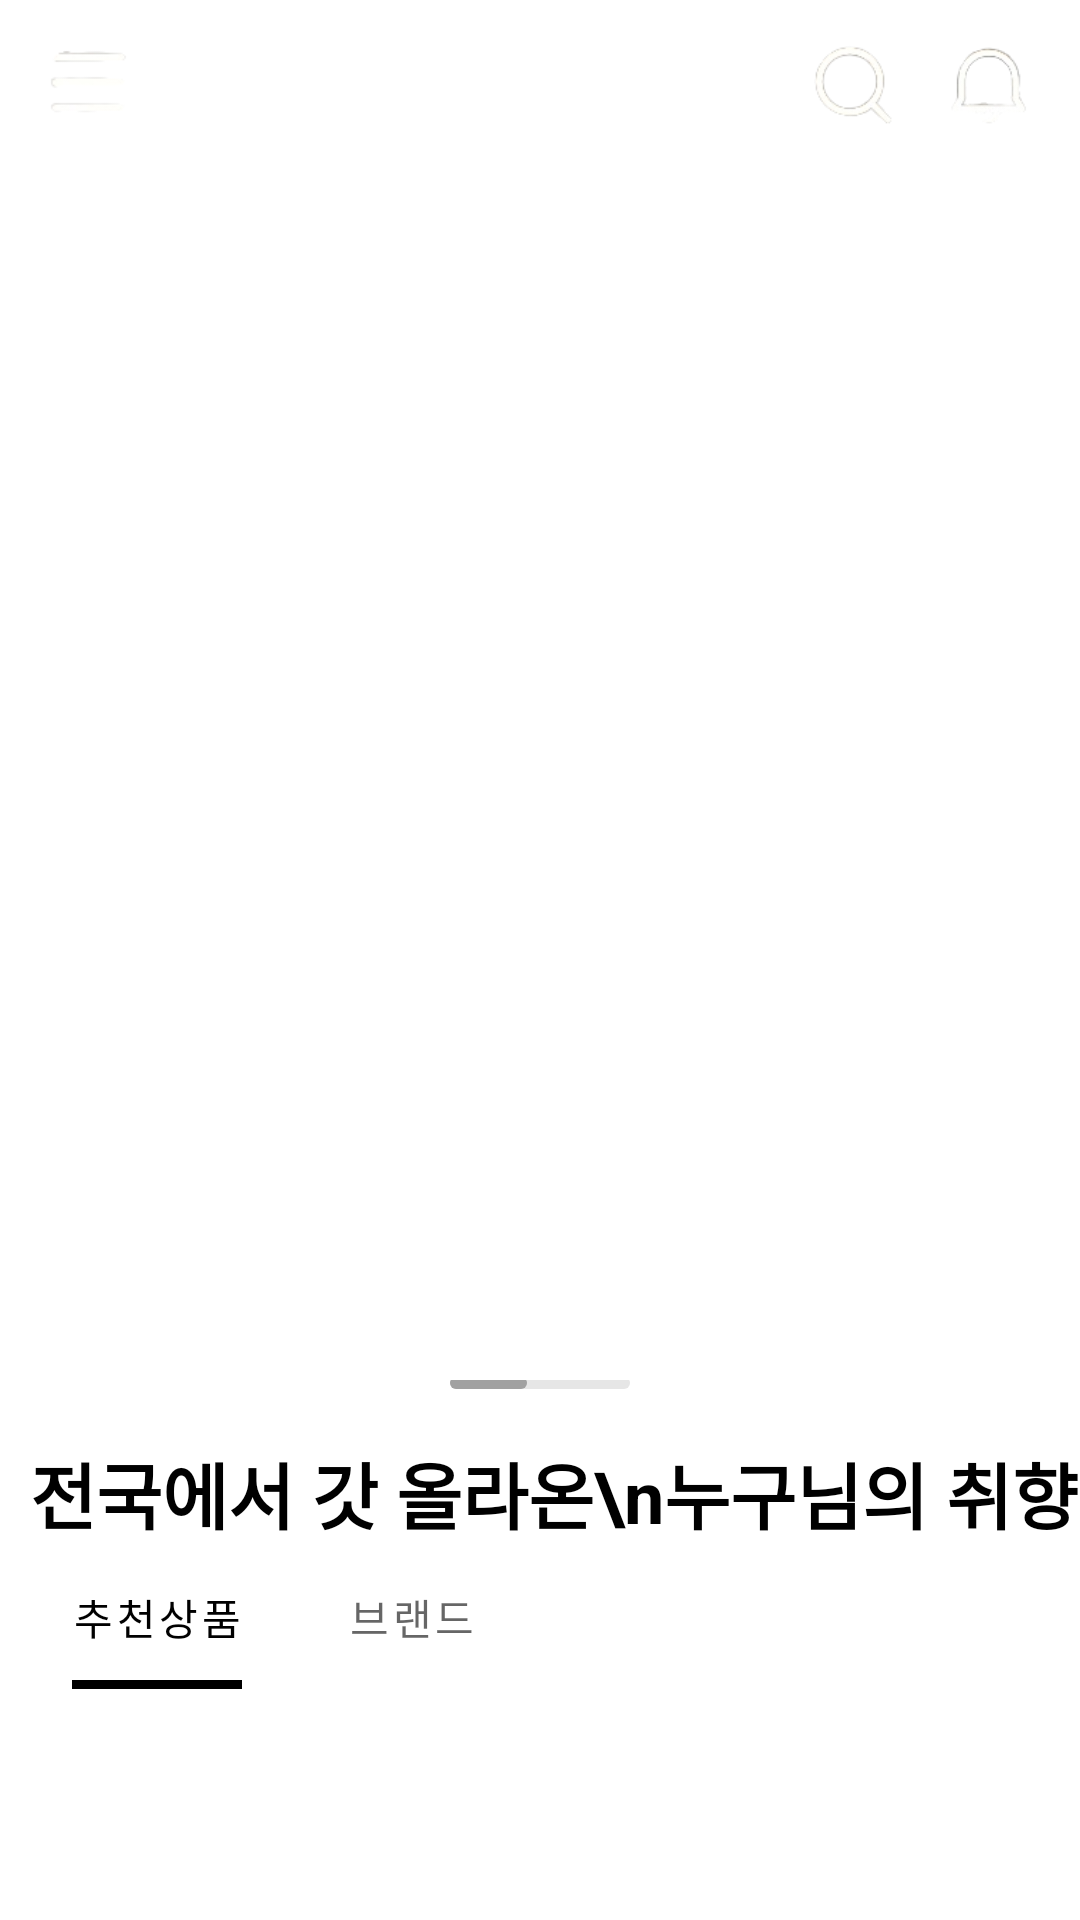

Layout XML and referenced resources for this Android screen:
<!-- AndroidManifest.xml: application theme Theme.Bunjang_clone -->
<!-- res/layout/fragment_home.xml -->
<?xml version="1.0" encoding="utf-8"?>
<androidx.coordinatorlayout.widget.CoordinatorLayout xmlns:android="http://schemas.android.com/apk/res/android"
    xmlns:app="http://schemas.android.com/apk/res-auto"
    xmlns:tools="http://schemas.android.com/tools"
    android:layout_width="match_parent"
    android:layout_height="match_parent">

    <com.google.android.material.appbar.AppBarLayout
        android:id="@+id/appbar_home"
        android:layout_width="match_parent"
        android:layout_height="wrap_content"
        android:backgroundTint="@color/white"
        android:fitsSystemWindows="false"
        app:elevation="0dp">

        <com.google.android.material.appbar.CollapsingToolbarLayout
            android:layout_width="match_parent"
            android:layout_height="wrap_content"
            app:layout_scrollFlags="scroll|exitUntilCollapsed">

            <androidx.constraintlayout.widget.ConstraintLayout
                android:id="@+id/cl_ad"
                android:layout_width="match_parent"
                android:layout_height="wrap_content">

                <androidx.viewpager2.widget.ViewPager2
                    android:id="@+id/vp_home_ad"
                    android:layout_width="match_parent"
                    android:layout_height="300dp"
                    app:layout_constraintEnd_toEndOf="parent"
                    app:layout_constraintStart_toStartOf="parent"
                    app:layout_constraintTop_toTopOf="parent" />

                <androidx.constraintlayout.widget.ConstraintLayout
                    android:layout_width="wrap_content"
                    android:layout_height="35dp"
                    android:layout_marginEnd="20dp"
                    android:layout_marginBottom="20dp"
                    android:background="@drawable/home_banner_background"
                    app:layout_constraintBottom_toBottomOf="@id/vp_home_ad"
                    app:layout_constraintEnd_toEndOf="parent">

                    <TextView
                        android:id="@+id/tv_home_ad_page"
                        android:layout_width="wrap_content"
                        android:layout_height="wrap_content"
                        android:layout_marginHorizontal="15dp"
                        android:text="1/7"
                        android:textColor="@color/white"
                        android:textSize="12sp"
                        android:textStyle="bold"
                        app:layout_constraintBottom_toBottomOf="parent"
                        app:layout_constraintEnd_toEndOf="parent"
                        app:layout_constraintStart_toStartOf="parent"
                        app:layout_constraintTop_toTopOf="parent" />

                </androidx.constraintlayout.widget.ConstraintLayout>

                <androidx.recyclerview.widget.RecyclerView
                    android:id="@+id/rv_home_category"
                    android:layout_width="match_parent"
                    android:layout_height="150dp"
                    android:orientation="horizontal"
                    app:layoutManager="androidx.recyclerview.widget.GridLayoutManager"
                    app:layout_constraintTop_toBottomOf="@id/vp_home_ad"
                    app:spanCount="2"
                    tools:itemCount="14"
                    tools:listitem="@layout/item_main_category" />

                <HorizontalScrollView
                    android:id="@+id/hsv_home_indicator"
                    android:layout_width="60dp"
                    android:layout_height="3dp"
                    android:layout_marginTop="10dp"
                    android:fadeScrollbars="false"
                    android:scrollbarThumbHorizontal="@drawable/home_scrollbar_indicator"
                    android:scrollbarTrackHorizontal="@drawable/home_scrollbar_background"
                    android:scrollbars="horizontal"
                    app:layout_constraintEnd_toEndOf="parent"
                    app:layout_constraintStart_toStartOf="parent"
                    app:layout_constraintTop_toBottomOf="@id/rv_home_category">

                    <androidx.constraintlayout.widget.ConstraintLayout
                        android:layout_width="match_parent"
                        android:layout_height="match_parent">

                        <View
                            android:layout_width="140dp"
                            android:layout_height="match_parent"
                            app:layout_constraintBottom_toBottomOf="parent"
                            app:layout_constraintEnd_toEndOf="parent"
                            app:layout_constraintStart_toStartOf="parent"
                            app:layout_constraintTop_toTopOf="parent" />

                    </androidx.constraintlayout.widget.ConstraintLayout>

                </HorizontalScrollView>

                <TextView
                    android:id="@+id/tv_home_id_title"
                    android:layout_width="wrap_content"
                    android:layout_height="match_parent"
                    android:layout_marginStart="10dp"
                    android:layout_marginTop="30dp"
                    android:text="전국에서 갓 올라온\n누구님의 취향"
                    android:textColor="@color/black"
                    android:textSize="24sp"
                    android:textStyle="bold"
                    app:layout_constraintStart_toStartOf="parent"
                    app:layout_constraintTop_toBottomOf="@id/rv_home_category" />

            </androidx.constraintlayout.widget.ConstraintLayout>

            <Toolbar
                android:layout_width="match_parent"
                android:layout_height="?actionBarSize" />

            <androidx.constraintlayout.widget.ConstraintLayout
                android:id="@+id/toolbar_home"
                android:layout_width="match_parent"
                android:layout_height="?actionBarSize"
                android:background="@color/white"
                android:paddingHorizontal="15dp"
                app:layout_collapseMode="pin"
                app:layout_constraintEnd_toEndOf="parent"
                app:layout_constraintStart_toStartOf="parent"
                app:layout_constraintTop_toTopOf="parent">

                <ImageView
                    android:id="@+id/iv_home_more"
                    android:layout_width="30dp"
                    android:layout_height="30dp"
                    android:src="@drawable/icon_home_more"
                    app:layout_constraintBottom_toBottomOf="parent"
                    app:layout_constraintStart_toStartOf="parent"
                    app:layout_constraintTop_toTopOf="parent" />

                <ImageView
                    android:id="@+id/iv_home_search"
                    android:layout_width="30dp"
                    android:layout_height="30dp"
                    android:layout_marginEnd="15dp"
                    android:src="@drawable/icon_home_search"
                    app:layout_constraintBottom_toBottomOf="@id/iv_home_alarm"
                    app:layout_constraintEnd_toStartOf="@id/iv_home_alarm"
                    app:layout_constraintTop_toTopOf="@id/iv_home_alarm" />

                <ImageView
                    android:id="@+id/iv_home_alarm"
                    android:layout_width="30dp"
                    android:layout_height="30dp"
                    android:src="@drawable/icon_home_alarm"
                    app:layout_constraintBottom_toBottomOf="parent"
                    app:layout_constraintEnd_toEndOf="parent"
                    app:layout_constraintTop_toTopOf="parent" />

            </androidx.constraintlayout.widget.ConstraintLayout>


        </com.google.android.material.appbar.CollapsingToolbarLayout>

        <com.google.android.material.tabs.TabLayout
            android:id="@+id/tl_home_product"
            android:layout_width="170dp"
            android:layout_height="wrap_content"
            android:layout_marginStart="10dp"
            app:layout_constraintStart_toStartOf="parent"
            app:layout_constraintTop_toBottomOf="@id/tv_home_id_title"
            app:tabIndicatorColor="@color/black"
            app:tabIndicatorFullWidth="false"
            app:tabIndicatorHeight="3dp"
            app:tabSelectedTextColor="@color/black">

            <com.google.android.material.tabs.TabItem
                android:layout_width="wrap_content"
                android:layout_height="wrap_content"
                android:text="추천상품" />

            <com.google.android.material.tabs.TabItem
                android:layout_width="wrap_content"
                android:layout_height="wrap_content"
                android:text="브랜드" />

        </com.google.android.material.tabs.TabLayout>

    </com.google.android.material.appbar.AppBarLayout>

    <androidx.viewpager2.widget.ViewPager2
        android:id="@+id/vp_pd_brand"
        android:layout_width="match_parent"
        android:layout_height="match_parent"
        app:layout_behavior="@string/appbar_scrolling_view_behavior" />

</androidx.coordinatorlayout.widget.CoordinatorLayout>
<!-- res/layout/item_main_category.xml (included above) -->
<?xml version="1.0" encoding="utf-8"?>
<androidx.constraintlayout.widget.ConstraintLayout xmlns:android="http://schemas.android.com/apk/res/android"
    xmlns:app="http://schemas.android.com/apk/res-auto"
    android:layout_width="80dp"
    android:layout_height="70dp"
    android:layout_marginTop="5dp">

    <ImageView
        android:id="@+id/item_home_category"
        android:layout_width="30dp"
        android:layout_height="30dp"
        android:layout_marginTop="10dp"
        android:src="@drawable/icon_home_zzim"
        app:layout_constraintEnd_toEndOf="parent"
        app:layout_constraintStart_toStartOf="parent"
        app:layout_constraintTop_toTopOf="parent" />

    <TextView
        android:id="@+id/tv_home_zzim"
        android:layout_width="wrap_content"
        android:layout_height="wrap_content"
        android:layout_marginTop="5dp"
        android:text="찜"
        android:textColor="@color/black"
        android:textSize="12sp"
        android:textStyle="bold"
        app:layout_constraintBottom_toBottomOf="parent"
        app:layout_constraintEnd_toEndOf="@id/item_home_category"
        app:layout_constraintStart_toStartOf="@id/item_home_category"
        app:layout_constraintTop_toBottomOf="@id/item_home_category" />


</androidx.constraintlayout.widget.ConstraintLayout>
<!-- resources referenced by this layout -->
<resources>
  <color name="black">#FF000000</color>
  <color name="white">#FFFFFFFF</color>
  <!-- drawable home_scrollbar_background (drawable) -->
  <?xml version="1.0" encoding="utf-8"?>
  <shape xmlns:android="http://schemas.android.com/apk/res/android"
      android:shape="rectangle">
      <solid android:color="@color/more_light_gray"/>
      <corners android:radius="20dp"/>
  
  </shape>
  <!-- drawable home_scrollbar_indicator (drawable) -->
  <?xml version="1.0" encoding="utf-8"?>
  <shape xmlns:android="http://schemas.android.com/apk/res/android"
      android:shape="rectangle">
      <solid android:color="@color/light_gray"/>
      <corners android:radius="20dp"/>
  
  </shape>
  <!-- drawable icon_home_alarm: png bitmap (drawable-v24, 3350 bytes) -->
  <!-- drawable icon_home_more: png bitmap (drawable-v24, 1629 bytes) -->
  <!-- drawable icon_home_search: png bitmap (drawable-v24, 3413 bytes) -->
  <!-- drawable icon_home_zzim: png bitmap (drawable-v24, 8025 bytes) -->
  <style name="Theme.Bunjang_clone" parent="Theme.MaterialComponents.DayNight.NoActionBar">
          
          <item name="windowNoTitle">true</item>
          <item name="windowActionBar">false</item>
  
          <item name="bottomSheetDialogTheme">@style/AppBottomSheetDialogTheme</item>
  
          <item name="android:windowLightStatusBar" tools:targetApi="m">true</item>
          <item name="android:enforceNavigationBarContrast" tools:targetApi="q">false</item>
          <item name="android:enforceStatusBarContrast" tools:targetApi="q">false</item>
  
          <item name="colorPrimary">@color/purple_500</item>
          <item name="colorPrimaryVariant">@color/purple_700</item>
          <item name="colorOnPrimary">@color/white</item>
          
          <item name="colorSecondary">@color/teal_200</item>
          <item name="colorSecondaryVariant">@color/teal_700</item>
          <item name="colorOnSecondary">@color/black</item>
          
          <item name="android:statusBarColor">@android:color/transparent</item>
          
      </style>
  <color name="more_light_gray">#e6e6e6</color>
  <color name="light_gray">#A1A1A1</color>
  <style name="AppBottomSheetDialogTheme" parent="Theme.Design.Light.BottomSheetDialog">
          <item name="bottomSheetStyle">@style/AppModalStyle</item>
      </style>
  <color name="purple_500">#FF6200EE</color>
  <color name="purple_700">#FF3700B3</color>
  <color name="teal_200">#FF03DAC5</color>
  <color name="teal_700">#FF018786</color>
  <style name="AppModalStyle" parent="Widget.Design.BottomSheet.Modal">
          <item name="android:background">@drawable/bottom_sheet_background</item>
      </style>
</resources>
